Run: headless pygame with SDL's dummy video driver; simulated clock (each Clock.tick advances the game by its frame time, no real sleeping); random seed 0; keys injected as events and as key.get_pressed() state; no mouse input.
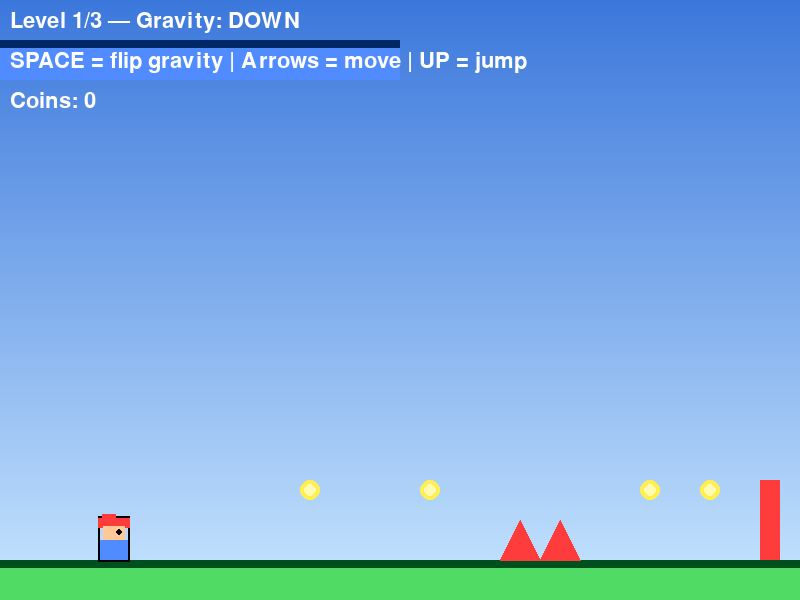
Frame 1 of 4 · flips 1–60 · no input
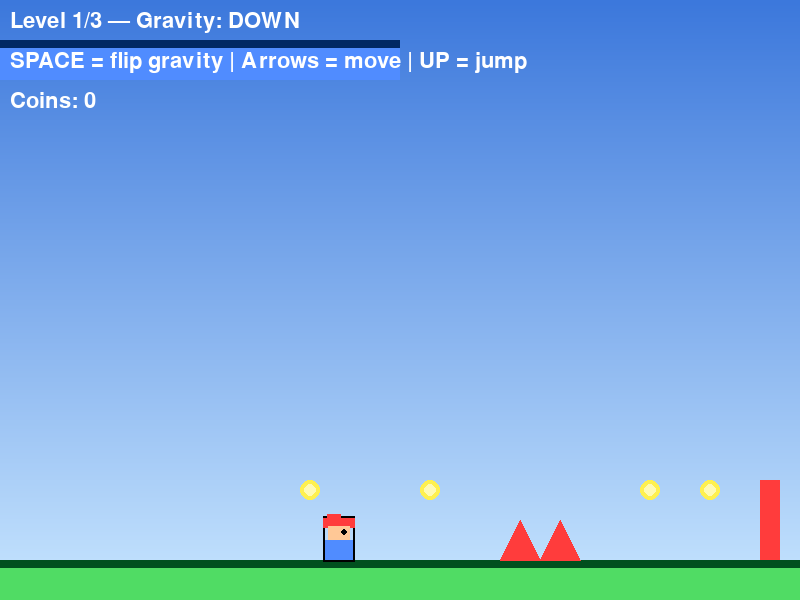
Frame 2 of 4 · flips 61–180 · tapped SPACE, RETURN · held RIGHT (→), D
Frame 3 of 4 · flips 181–300 · held DOWN (↓), S · screen unchanged from frame 2, image omitted
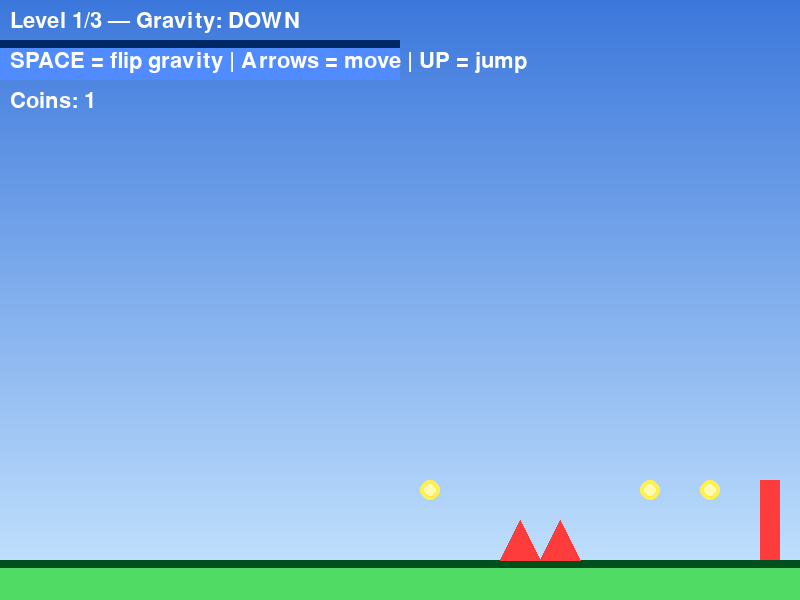
Frame 4 of 4 · flips 301–420 · held LEFT (←), A, UP (↑), W

The pygame program that drew these frames:

import sys, random, math
import pygame

# ---------- constants ----------
SCREEN_W, SCREEN_H = 800, 600
FPS = 60
GRAVITY = 0.6
PLAYER_SPEED = 5
JUMP_POWER = -12
TILE = 40

WHITE = (255, 255, 255)
BLACK = (0, 0, 0)
RED = (255, 60, 60)
GREEN = (80, 220, 100)
BLUE = (80, 140, 255)
PURPLE = (180, 80, 255)
YELLOW = (255, 240, 80)
ORANGE = (255, 160, 50)
CYAN = (0, 220, 220)

# ---------- player ----------
class Player:
    def __init__(self, x, y):
        self.rect = pygame.Rect(x, y, 28, 36)
        self.vx = 0
        self.vy = 0
        self.gravity_dir = 1
        self.grounded = False
        self.alive = True
        self.coins = 0
        self.facing = 1
        self.star_timer = 0

    def update(self, platforms, moving_platforms):
        if not self.alive:
            return
        self.rect.x += self.vx
        all_plat = platforms + [p.rect for p in moving_platforms]
        for p in all_plat:
            if self.rect.colliderect(p):
                if self.vx > 0:
                    self.rect.right = p.left
                elif self.vx < 0:
                    self.rect.left = p.right

        self.vy += GRAVITY * self.gravity_dir
        self.rect.y += self.vy
        self.grounded = False
        for p in all_plat:
            if self.rect.colliderect(p):
                if self.gravity_dir > 0 and self.vy > 0:
                    self.rect.bottom = p.top
                    self.vy = 0
                    self.grounded = True
                elif self.gravity_dir < 0 and self.vy < 0:
                    self.rect.top = p.bottom
                    self.vy = 0
                    self.grounded = True

        for mp in moving_platforms:
            if self.rect.colliderect(mp.rect):
                if self.gravity_dir > 0 and self.vy >= 0:
                    self.rect.bottom = mp.rect.top
                    self.vy = 0
                    self.grounded = True
                    self.rect.x += mp.vx
                elif self.gravity_dir < 0 and self.vy <= 0:
                    self.rect.top = mp.rect.bottom
                    self.vy = 0
                    self.grounded = True
                    self.rect.x += mp.vx

        if self.rect.top > 900 or self.rect.bottom < -300:
            self.alive = False
        if self.star_timer > 0:
            self.star_timer -= 1

    def jump(self):
        if self.alive and self.grounded:
            self.vy = JUMP_POWER * self.gravity_dir
            self.grounded = False

    def flip(self):
        if not self.alive:
            return
        self.gravity_dir *= -1
        self.vy = 0

    def draw(self, screen, flip_anim, flash):
        if flip_anim > 0 and flip_anim % 2 == 0:
            self.gravity_dir *= -1
            self.vy = 0
        x, y = self.rect.x, self.rect.y
        w, h = self.rect.w, self.rect.h
        if self.star_timer > 0:
            body_color = [YELLOW, ORANGE, PURPLE][(self.star_timer // 6) % 3]
        else:
            body_color = RED
        pygame.draw.rect(screen, BLACK, (x - 2, y - 8, w + 4, h + 10), 2)
        pygame.draw.rect(screen, body_color, (x - 2, y - 6, w + 4, 10))
        pygame.draw.rect(screen, body_color, (x + 2, y - 10, 14, 6))
        pygame.draw.rect(screen, (255, 200, 150), (x + 3, y + 2, w - 6, 14))
        pygame.draw.rect(screen, BLUE, (x, y + 16, w, h - 16))
        eye_x = x + 19 if self.facing > 0 else x + 5
        pygame.draw.circle(screen, BLACK, (eye_x, y + 8), 3)

# ---------- moving platform ----------
class MovingPlatform:
    def __init__(self, rect, axis, dist, speed):
        self.rect = rect
        self.axis = axis  # 'x' or 'y'
        self.dist = dist
        self.speed = speed
        self.start = rect.x if axis == 'x' else rect.y

    def update(self):
        if self.axis == 'x':
            self.rect.x += self.speed
            if self.rect.x > self.start + self.dist or self.rect.x < self.start:
                self.speed *= -1
        else:
            self.rect.y += self.speed
            if self.rect.y > self.start + self.dist or self.rect.y < self.start:
                self.speed *= -1
        self.vx = self.speed if self.axis == 'x' else 0

# ---------- particles ----------
class Particle:
    def __init__(self, x, y, color, spread=3):
        self.x = x
        self.y = y
        self.vx = random.uniform(-spread, spread)
        self.vy = random.uniform(-spread, spread)
        self.life = random.randint(15, 30)
        self.color = color

    def update(self):
        self.x += self.vx
        self.y += self.vy
        self.vy += 0.1
        self.life -= 1

    def draw(self, screen):
        if self.life > 0:
            s = max(2, self.life // 6)
            pygame.draw.circle(screen, self.color, (int(self.x), int(self.y)), s)

# ---------- level data ----------
def make_levels():
    L = []
    # Level 1: Tutorial
    L.append({
        'name': 'Tutorial',
        'platforms': [pygame.Rect(-200, 560, 1200, 40),
                      pygame.Rect(-200, 40, 600, 40)],
        'moving': [],
        'spikes': [pygame.Rect(500, 520, 40, 40), pygame.Rect(540, 520, 40, 40)],
        'coins': [pygame.Rect(300, 480, 20, 20), pygame.Rect(420, 480, 20, 20),
                  pygame.Rect(640, 480, 20, 20), pygame.Rect(700, 480, 20, 20)],
        'springs': [],
        'stars': [],
        'goal': pygame.Rect(760, 480, 20, 80),
        'player_start': (100, 480),
        'theme': ('down', (60, 120, 220), (200, 230, 255)),
    })
    # Level 2: Moving platforms + springs
    L.append({
        'name': 'Sky Drift',
        'platforms': [pygame.Rect(-200, 560, 500, 40),
                      pygame.Rect(-200, 40, 400, 40),
                      pygame.Rect(500, 560, 120, 40)],
        'moving': [MovingPlatform(pygame.Rect(320, 400, 100, 30), 'x', 200, 2),
                   MovingPlatform(pygame.Rect(600, 320, 100, 30), 'y', 120, 2)],
        'spikes': [pygame.Rect(450, 520, 40, 40), pygame.Rect(490, 520, 40, 40)],
        'coins': [pygame.Rect(350, 370, 20, 20), pygame.Rect(400, 370, 20, 20),
                  pygame.Rect(630, 290, 20, 20), pygame.Rect(580, 290, 20, 20)],
        'springs': [pygame.Rect(200, 520, 30, 40)],
        'stars': [],
        'goal': pygame.Rect(760, 480, 20, 80),
        'player_start': (100, 480),
        'theme': ('up', (120, 30, 60), (255, 150, 80)),
    })
    # Level 3: Challenge
    L.append({
        'name': 'Gauntlet',
        'platforms': [pygame.Rect(-200, 560, 350, 40),
                      pygame.Rect(300, 560, 200, 40),
                      pygame.Rect(600, 560, 300, 40),
                      pygame.Rect(-200, 40, 500, 40)],
        'moving': [MovingPlatform(pygame.Rect(380, 420, 90, 30), 'x', 150, 2)],
        'spikes': [pygame.Rect(280, 520, 40, 40), pygame.Rect(320, 520, 40, 40),
                   pygame.Rect(550, 520, 40, 40), pygame.Rect(590, 520, 40, 40)],
        'coins': [pygame.Rect(400, 390, 20, 20), pygame.Rect(440, 390, 20, 20),
                  pygame.Rect(680, 480, 20, 20)],
        'springs': [pygame.Rect(120, 520, 30, 40)],
        'stars': [pygame.Rect(500, 440, 20, 20)],
        'goal': pygame.Rect(760, 480, 20, 80),
        'player_start': (100, 480),
        'theme': ('down', (20, 60, 120), (120, 180, 240)),
    })
    return L

# ---------- main ----------
def run_game(test_mode=False):
    pygame.init()
    screen = pygame.display.set_mode((SCREEN_W, SCREEN_H))
    pygame.display.set_caption('Gravity Flip')
    clock = pygame.time.Clock()

    levels = make_levels()
    current_level = 0
    level = levels[0]
    player = Player(*level['player_start'])
    particles = []
    flip_anim = 0
    flash = 0
    running = True
    frames = 0

    def load_level(idx):
        nonlocal level, player
        level = levels[idx]
        player = Player(*level['player_start'])

    while running:
        clock.tick(FPS)
        frames += 1
        if test_mode and frames > 300:
            print('TEST_PASS')
            pygame.quit()
            sys.exit(0)

        for event in pygame.event.get():
            if event.type == pygame.QUIT:
                running = False
            elif event.type == pygame.KEYDOWN:
                if event.key == pygame.K_SPACE:
                    player.flip()
                    flip_anim = 12
                    flash = 8
                    for _ in range(20):
                        particles.append(Particle(player.rect.centerx, player.rect.centery, CYAN, 5))
                elif event.key == pygame.K_ESCAPE:
                    running = False

        keys = pygame.key.get_pressed()
        player.vx = 0
        if keys[pygame.K_LEFT]:
            player.vx = -PLAYER_SPEED
            player.facing = -1
        if keys[pygame.K_RIGHT]:
            player.vx = PLAYER_SPEED
            player.facing = 1
        if keys[pygame.K_UP]:
            player.jump()

        player.update(level['platforms'], level['moving'])
        for mp in level['moving']:
            mp.update()

        for s in level['spikes']:
            if player.rect.colliderect(s):
                player.alive = False

        for sp in level['springs']:
            if player.rect.colliderect(sp):
                player.vy = -18 * player.gravity_dir
                player.grounded = False
                for _ in range(12):
                    particles.append(Particle(sp.centerx, sp.centery, ORANGE, 4))

        for st in level['stars'][:]:
            if player.rect.colliderect(st):
                level['stars'].remove(st)
                player.star_timer = 300
                for _ in range(25):
                    particles.append(Particle(st.centerx, st.centery, YELLOW, 6))

        for c in level['coins'][:]:
            if player.rect.colliderect(c):
                level['coins'].remove(c)
                player.coins += 1
                for _ in range(8):
                    particles.append(Particle(c.centerx, c.centery, YELLOW))

        if player.rect.colliderect(level['goal']):
            if current_level < len(levels) - 1:
                current_level += 1
                load_level(current_level)
                flash = 15
            else:
                print('ALL_LEVELS_COMPLETE')
                running = False

        if not player.alive:
            player = Player(*level['player_start'])
            player.lives = getattr(player, 'lives', 3) - 1
            if not hasattr(player, 'lives'):
                player.lives = 3

        if flip_anim > 0:
            flip_anim -= 1
        if flash > 0:
            flash -= 1
        particles = [p for p in particles if p.life > 0]
        for p in particles:
            p.update()

        # ---- draw ----
        theme_label, top_c, bot_c = level['theme']
        if player.gravity_dir > 0:
            bg_top, bg_bottom = top_c, bot_c
            floor_color, ceiling_color = GREEN, BLUE
        else:
            bg_top, bg_bottom = bot_c, top_c
            floor_color, ceiling_color = BLUE, GREEN

        for y in range(SCREEN_H):
            t = y / SCREEN_H
            col = tuple(int(bg_top[i] + (bg_bottom[i] - bg_top[i]) * t) for i in range(3))
            pygame.draw.line(screen, col, (0, y), (SCREEN_W, y))

        for p in level['platforms']:
            if p.y < 100:
                pygame.draw.rect(screen, ceiling_color, p)
                pygame.draw.rect(screen, (0, 40, 100), (p.x, p.y, p.w, 8))
            else:
                pygame.draw.rect(screen, floor_color, p)
                pygame.draw.rect(screen, (0, 80, 30), (p.x, p.y, p.w, 8))

        for mp in level['moving']:
            pygame.draw.rect(screen, PURPLE, mp.rect)
            pygame.draw.rect(screen, (100, 40, 160), (mp.rect.x, mp.rect.y, mp.rect.w, 6))

        for s in level['spikes']:
            if player.gravity_dir > 0:
                pts = [(s.x, s.bottom), (s.centerx, s.top), (s.right, s.bottom)]
            else:
                pts = [(s.x, s.top), (s.centerx, s.bottom), (s.right, s.top)]
            pygame.draw.polygon(screen, RED, pts)

        for sp in level['springs']:
            pygame.draw.rect(screen, ORANGE, sp)
            pygame.draw.rect(screen, YELLOW, (sp.x + 4, sp.y + sp.h - 16, sp.w - 8, 12))

        for st in level['stars']:
            cx, cy = st.center
            pts = []
            for i in range(10):
                ang = math.pi * i / 5 - math.pi / 2
                r = 12 if i % 2 == 0 else 6
                pts.append((cx + r * math.cos(ang), cy + r * math.sin(ang)))
            pygame.draw.polygon(screen, YELLOW, pts)

        for c in level['coins']:
            pygame.draw.circle(screen, YELLOW, c.center, 10)
            pygame.draw.circle(screen, (255, 250, 180), c.center, 6)

        pygame.draw.rect(screen, RED, level['goal'])
        player.draw(screen, flip_anim, flash)
        for p in particles:
            p.draw(screen)

        if flash > 0 and flash % 4 == 0:
            overlay = pygame.Surface((SCREEN_W, SCREEN_H), pygame.SRCALPHA)
            overlay.fill((255, 255, 255, 80))
            screen.blit(overlay, (0, 0))

        font = pygame.font.Font(None, 32)
        grav_text = font.render(f'Level {current_level+1}/3 — Gravity: {"DOWN" if player.gravity_dir > 0 else "UP"}', True, WHITE)
        screen.blit(grav_text, (10, 10))
        hint = font.render('SPACE = flip gravity | Arrows = move | UP = jump', True, WHITE)
        screen.blit(hint, (10, 50))
        coin_text = font.render(f'Coins: {player.coins}', True, WHITE)
        screen.blit(coin_text, (10, 90))

        pygame.display.flip()

    pygame.quit()

if __name__ == '__main__':
    test_mode = '--test' in sys.argv
    run_game(test_mode)
